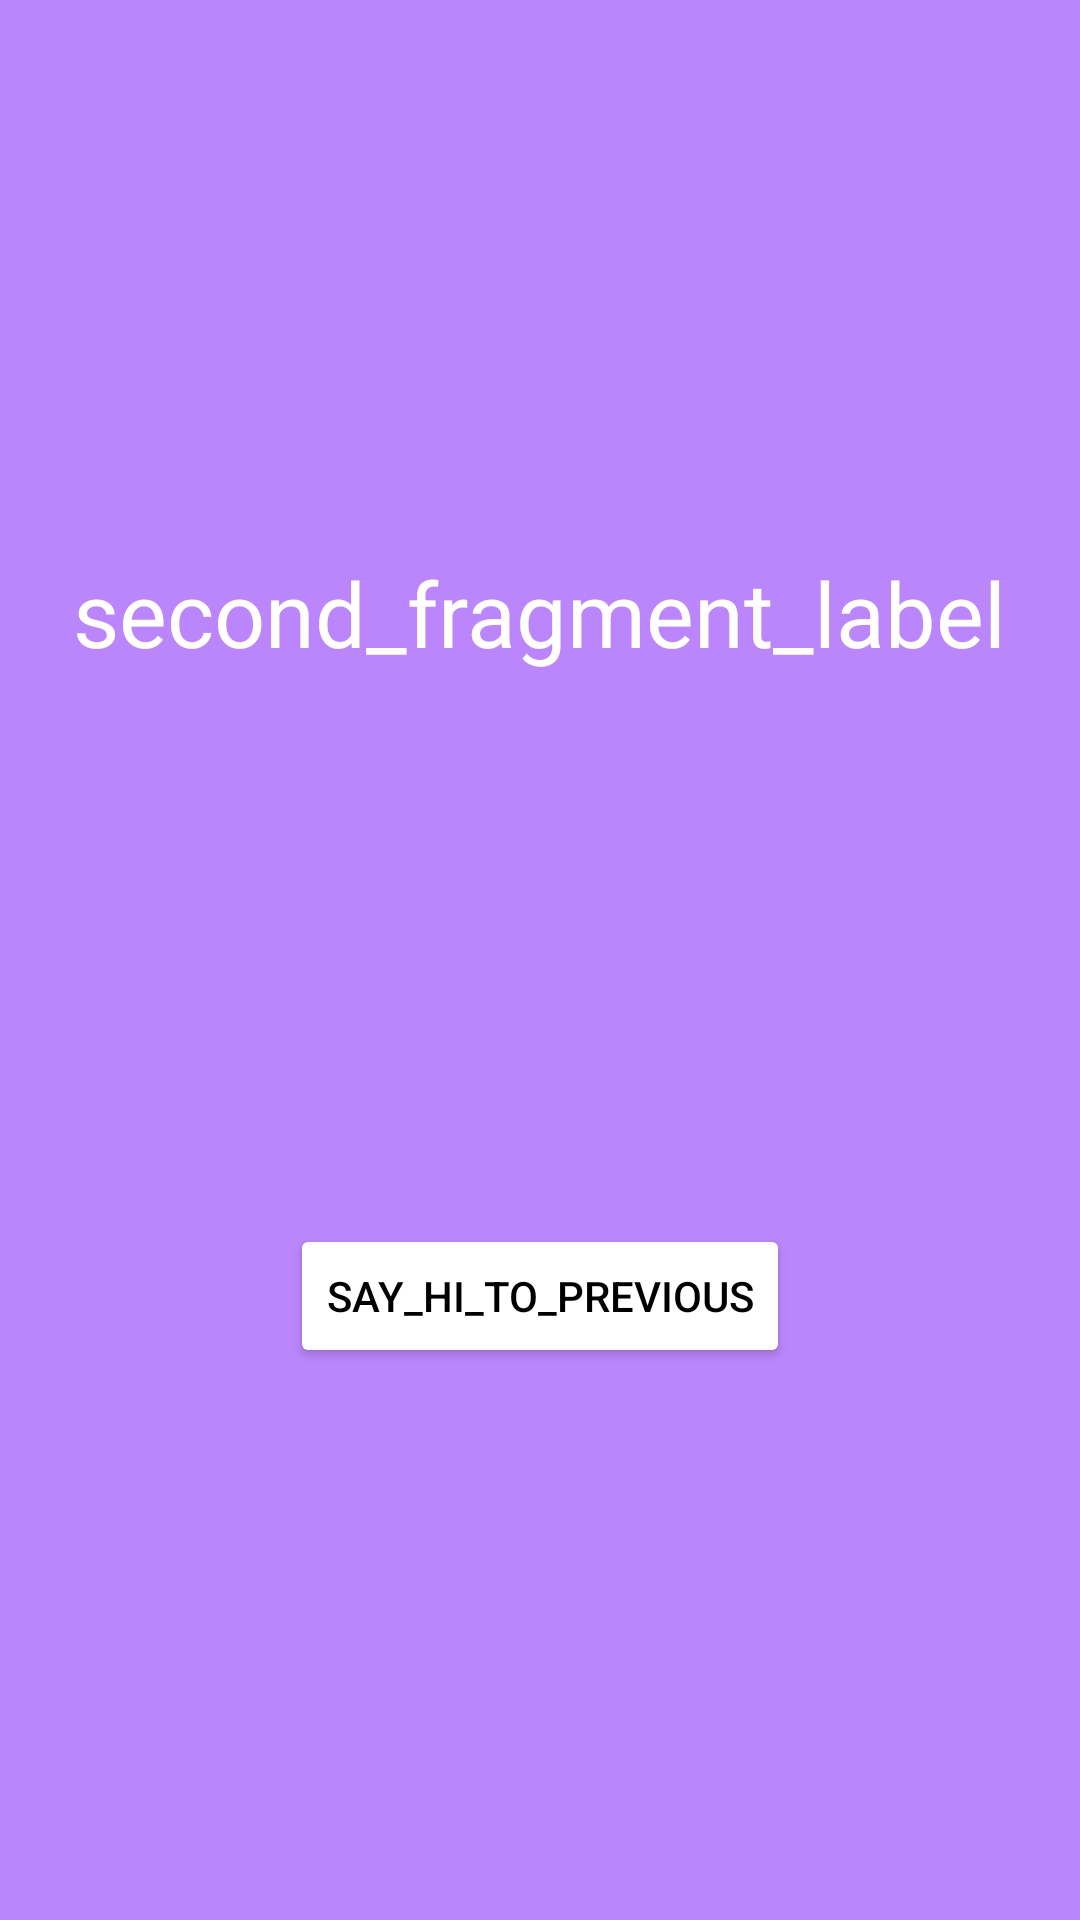

Produce the Android XML layout that renders to this screen, including the resource entries it uses.
<!-- AndroidManifest.xml: application theme Theme.AllTopics -->
<!-- res/layout/fragment_three.xml -->
<?xml version="1.0" encoding="utf-8"?>
<androidx.constraintlayout.widget.ConstraintLayout xmlns:android="http://schemas.android.com/apk/res/android"
    xmlns:app="http://schemas.android.com/apk/res-auto"
        android:layout_width="match_parent"
    android:layout_height="match_parent"
    android:background="@color/purple_200">

    <TextView
        android:id="@+id/textview_second"
        android:layout_width="wrap_content"
        android:layout_height="wrap_content"
        android:textSize="30sp"
        android:textColor="@color/white"
        android:text="second_fragment_label"
        app:layout_constraintBottom_toTopOf="@id/button_previous"
        app:layout_constraintEnd_toEndOf="parent"
        app:layout_constraintStart_toStartOf="parent"
        app:layout_constraintTop_toTopOf="parent" />

    <Button
        android:id="@+id/button_previous"
        android:layout_width="wrap_content"
        android:layout_height="wrap_content"
        android:text="say_hi_to_previous"
        android:backgroundTint="@color/white"
        android:textColor="@color/black"
        app:layout_constraintBottom_toBottomOf="parent"
        app:layout_constraintEnd_toEndOf="parent"
        app:layout_constraintStart_toStartOf="parent"
        app:layout_constraintTop_toBottomOf="@id/textview_second" />

</androidx.constraintlayout.widget.ConstraintLayout>
<!-- resources referenced by this layout -->
<resources>
  <style name="Theme.AllTopics" parent="Theme.MaterialComponents.DayNight.DarkActionBar">
          
          <item name="colorPrimary">@color/purple_500</item>
          <item name="colorPrimaryVariant">@color/purple_700</item>
          <item name="colorOnPrimary">@color/white</item>
          
          <item name="colorSecondary">@color/teal_200</item>
          <item name="colorSecondaryVariant">@color/teal_700</item>
          <item name="colorOnSecondary">@color/black</item>
          
          <item name="android:statusBarColor">?attr/colorPrimaryVariant</item>
          
      </style>
  <!-- not gathered from this repository: default colours our renderer supplied (Android Studio template values) -->
  <color name="purple_200">#FFBB86FC</color>
  <color name="purple_500">#FF6200EE</color>
  <color name="purple_700">#FF3700B3</color>
  <color name="teal_200">#FF03DAC5</color>
  <color name="teal_700">#FF018786</color>
  <color name="black">#FF000000</color>
  <color name="white">#FFFFFFFF</color>
</resources>
